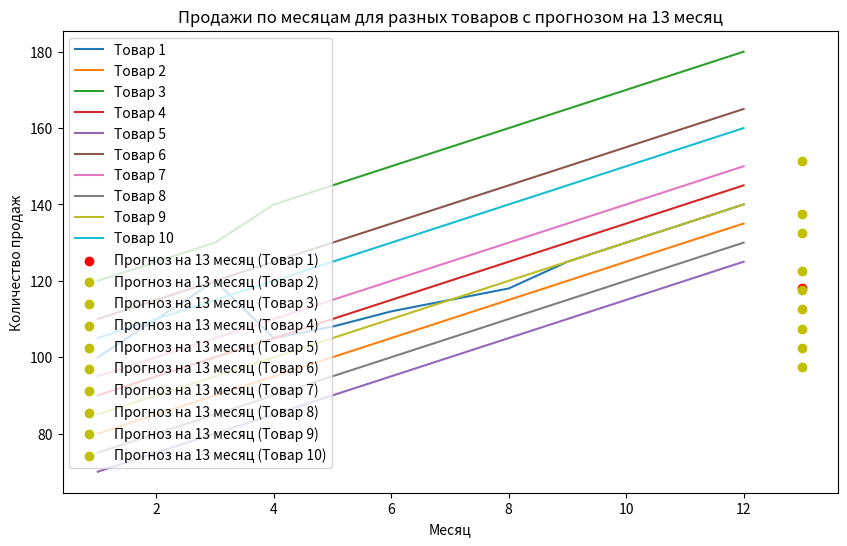
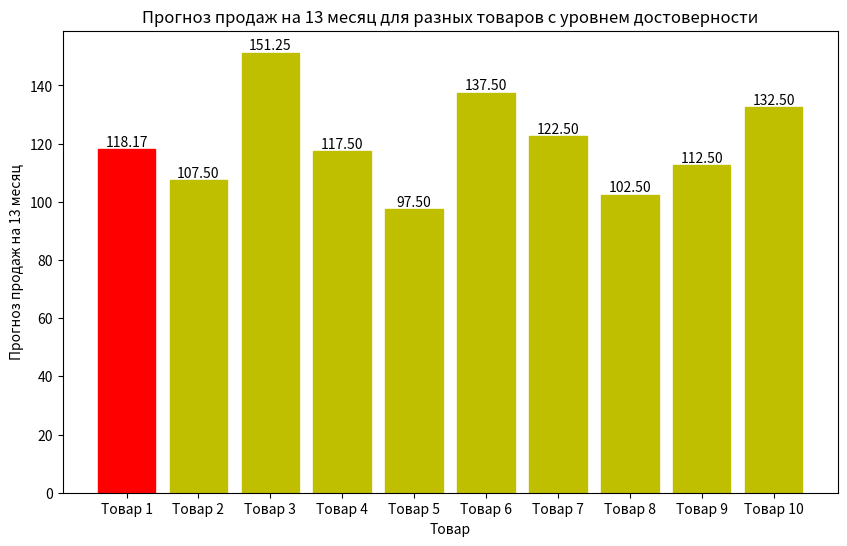

Recreate these plots in Python, in order.
# Импортировать необходимые библиотеки
import numpy as np
import matplotlib.pyplot as plt

# Задать данные о количестве продаж по 10 товарам в течение 12 месяцев (помесячно)
sales_data = np.array([
    [100, 110, 120, 105, 108, 112, 115, 118, 125, 130, 135, 140],
    [80, 85, 90, 95, 100, 105, 110, 115, 120, 125, 130, 135],
    [120, 125, 130, 140, 145, 150, 155, 160, 165, 170, 175, 180],
    [90, 95, 100, 105, 110, 115, 120, 125, 130, 135, 140, 145],
    [70, 75, 80, 85, 90, 95, 100, 105, 110, 115, 120, 125],
    [110, 115, 120, 125, 130, 135, 140, 145, 150, 155, 160, 165],
    [95, 100, 105, 110, 115, 120, 125, 130, 135, 140, 145, 150],
    [75, 80, 85, 90, 95, 100, 105, 110, 115, 120, 125, 130],
    [85, 90, 95, 100, 105, 110, 115, 120, 125, 130, 135, 140],
    [105, 110, 115, 120, 125, 130, 135, 140, 145, 150, 155, 160]
])

# Прогноз на следующий месяц (13-й месяц)
forecasted_sales = sales_data.mean(axis=1)

# Рассчитать оценку погрешности прогноза (sigma) для каждого товара
sigma = sales_data.std(axis=1)

# Определить уровень достоверности планирования для каждого товара


def reliability_level(x):
    if x < 1 * np.mean(sigma):
        return 'Красный'
    elif x < 2 * np.mean(sigma):
        return 'Желтый'
    elif x < 3 * np.mean(sigma):
        return 'Оранжевый'
    else:
        return 'Зеленый'


reliability_levels = [reliability_level(x) for x in sigma]

# Создать словарь для соответствия уровня достоверности цветам
color_mapping = {
    'Зеленый': 'g',
    'Желтый': 'y',
    'Оранжевый': 'orange',
    'Красный': 'r'
}

# Построить график продаж по месяцам
months = np.arange(1, 13)
plt.figure(figsize=(10, 6))
for i in range(10):
    plt.plot(months, sales_data[i], label=f"Товар {i + 1}")

# Визуализировать прогнозируемое значение на 13-й месяц на графиках продаж и цветом уровня достоверности
for i in range(10):
    plt.scatter(13, forecasted_sales[i], c=color_mapping[reliability_levels[i]],
                marker='o', label=f"Прогноз на 13 месяц (Товар {i + 1})")

plt.xlabel("Месяц")
plt.ylabel("Количество продаж")
plt.title("Продажи по месяцам для разных товаров с прогнозом на 13 месяц")
plt.legend()

# Создать гистограмму плана на 13-й месяц с цветом уровня достоверности
plt.figure(figsize=(10, 6))
bars = plt.bar(range(1, 11), forecasted_sales, tick_label=[
               f"Товар {i + 1}" for i in range(10)])
for i, bar in enumerate(bars):
    # Использовать цвета из словаря color_mapping
    bar.set_color(color_mapping[reliability_levels[i]])

# Визуализировать прогнозируемое значение на 13-й месяц на гистограмме плана и цветом уровня достоверности
for i in range(10):
    plt.text(
        i + 1, forecasted_sales[i], f"{forecasted_sales[i]:.2f}", ha='center', va='bottom')

plt.xlabel("Товар")
plt.ylabel("Прогноз продаж на 13 месяц")
plt.title("Прогноз продаж на 13 месяц для разных товаров с уровнем достоверности")

plt.show()
